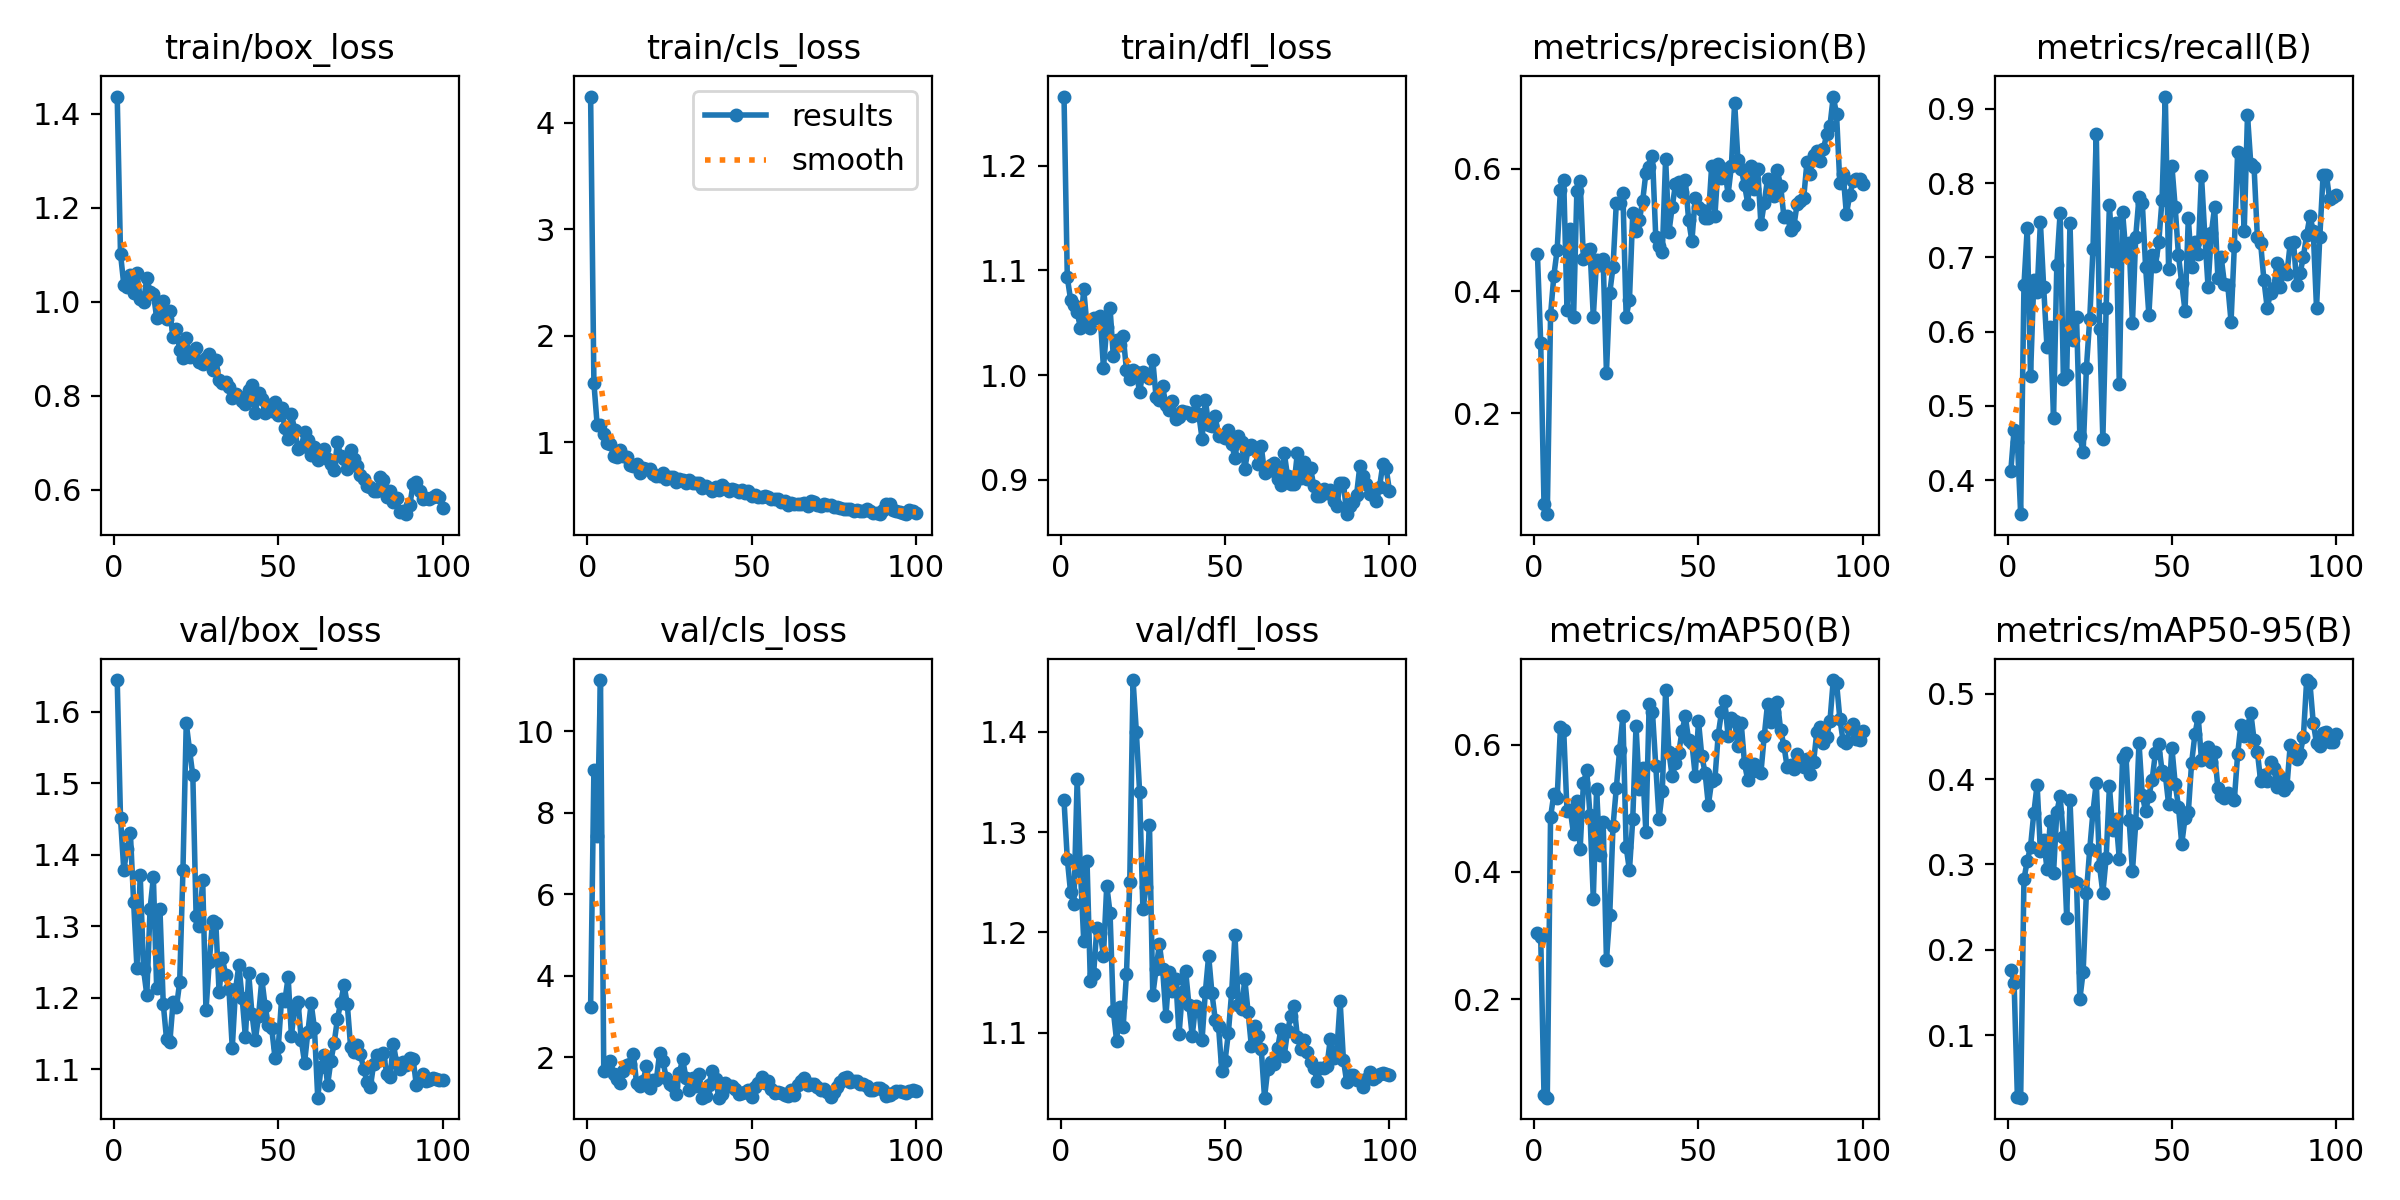

Values plotted in this chart, from the file beside it:
epoch, time, train/box_loss, train/cls_loss, train/dfl_loss, metrics/precision(B), metrics/recall(B), metrics/mAP50(B), metrics/mAP50-95(B), val/box_loss, val/cls_loss, val/dfl_loss, lr/pg0, lr/pg1, lr/pg2
1, 1.348, 1.437, 4.244, 1.266, 0.4614, 0.4125, 0.3046, 0.1768, 1.644, 3.234, 1.332, 0.0001667, 0.0001667, 0.0001667
2, 2.219, 1.102, 1.558, 1.093, 0.3158, 0.468, 0.2987, 0.1607, 1.451, 9.047, 1.273, 0.0003466, 0.0003466, 0.0003466
3, 3.067, 1.036, 1.161, 1.072, 0.05254, 0.4514, 0.05039, 0.02715, 1.379, 7.414, 1.24, 0.0005229, 0.0005229, 0.0005229
4, 3.891, 1.031, 1.167, 1.067, 0.0353, 0.3541, 0.04569, 0.02662, 1.407, 11.25, 1.228, 0.0006955, 0.0006955, 0.0006955
5, 4.718, 1.056, 1.079, 1.06, 0.3612, 0.6625, 0.4863, 0.2831, 1.431, 1.663, 1.353, 0.0008645, 0.0008645, 0.0008645
6, 5.59, 1.018, 0.9913, 1.045, 0.4253, 0.7403, 0.5222, 0.3039, 1.333, 1.747, 1.261, 0.00103, 0.00103, 0.00103
7, 6.452, 1.061, 0.9869, 1.082, 0.4671, 0.5405, 0.5155, 0.3209, 1.241, 1.904, 1.191, 0.001192, 0.001192, 0.001192
8, 7.437, 1.006, 0.8756, 1.047, 0.566, 0.6691, 0.627, 0.3604, 1.371, 1.583, 1.271, 0.00135, 0.00135, 0.00135
9, 8.293, 0.9997, 0.8597, 1.045, 0.5822, 0.6528, 0.6222, 0.3935, 1.24, 1.455, 1.152, 0.001504, 0.001504, 0.001504
10, 9.153, 1.05, 0.9297, 1.054, 0.3694, 0.7472, 0.4961, 0.3162, 1.204, 1.368, 1.159, 0.001518, 0.001518, 0.001518
11, 9.961, 1.021, 0.8692, 1.054, 0.502, 0.6596, 0.4975, 0.3287, 1.324, 1.658, 1.205, 0.001502, 0.001502, 0.001502
12, 10.76, 1.017, 0.867, 1.056, 0.3571, 0.5792, 0.4592, 0.2951, 1.368, 1.811, 1.2, 0.001485, 0.001485, 0.001485
13, 11.56, 0.9661, 0.7867, 1.007, 0.5629, 0.6068, 0.5107, 0.3505, 1.214, 1.823, 1.177, 0.001469, 0.001469, 0.001469
14, 12.35, 0.9806, 0.7814, 1.046, 0.5792, 0.4833, 0.436, 0.2905, 1.323, 2.07, 1.247, 0.001452, 0.001452, 0.001452
15, 13.15, 1.002, 0.8011, 1.064, 0.4529, 0.6903, 0.5396, 0.3618, 1.192, 1.355, 1.219, 0.001436, 0.001436, 0.001436
16, 13.96, 0.9624, 0.7174, 1.018, 0.4666, 0.76, 0.5596, 0.38, 1.142, 1.28, 1.122, 0.001419, 0.001419, 0.001419
17, 14.77, 0.9794, 0.7591, 1.033, 0.4685, 0.5361, 0.4892, 0.3324, 1.137, 1.418, 1.092, 0.001403, 0.001403, 0.001403
18, 15.67, 0.9238, 0.7559, 1.029, 0.358, 0.5417, 0.3582, 0.2375, 1.194, 1.784, 1.126, 0.001386, 0.001386, 0.001386
19, 16.47, 0.9419, 0.7513, 1.037, 0.4511, 0.7459, 0.5299, 0.3752, 1.186, 1.242, 1.106, 0.00137, 0.00137, 0.00137
20, 17.27, 0.8972, 0.7051, 1.005, 0.4434, 0.5885, 0.4269, 0.2807, 1.221, 1.447, 1.159, 0.001353, 0.001353, 0.001353
21, 18.08, 0.8795, 0.6868, 0.9963, 0.4518, 0.6194, 0.4785, 0.2782, 1.378, 1.437, 1.25, 0.001337, 0.001337, 0.001337
22, 18.88, 0.9235, 0.6835, 1.005, 0.2667, 0.4588, 0.262, 0.1422, 1.584, 2.112, 1.452, 0.00132, 0.00132, 0.00132
23, 19.69, 0.8825, 0.7166, 1.003, 0.3967, 0.4377, 0.333, 0.174, 1.546, 1.896, 1.4, 0.001304, 0.001304, 0.001304
24, 20.51, 0.8835, 0.6568, 0.9836, 0.4393, 0.5514, 0.472, 0.2671, 1.511, 1.495, 1.34, 0.001287, 0.001287, 0.001287
25, 21.31, 0.9006, 0.6735, 1.003, 0.5437, 0.6165, 0.5316, 0.3176, 1.314, 1.352, 1.223, 0.001271, 0.001271, 0.001271
26, 22.11, 0.8725, 0.6779, 1.001, 0.5446, 0.7118, 0.5908, 0.362, 1.3, 1.287, 1.245, 0.001254, 0.001254, 0.001254
27, 22.92, 0.8677, 0.6321, 0.9971, 0.5606, 0.8667, 0.6446, 0.396, 1.364, 1.092, 1.307, 0.001238, 0.001238, 0.001238
28, 23.87, 0.8804, 0.6541, 1.014, 0.3579, 0.6042, 0.4391, 0.298, 1.182, 1.623, 1.137, 0.001221, 0.001221, 0.001221
29, 24.67, 0.8895, 0.6503, 0.9791, 0.3858, 0.4556, 0.4026, 0.2666, 1.249, 1.943, 1.163, 0.001205, 0.001205, 0.001205
30, 25.48, 0.8547, 0.6218, 0.976, 0.5269, 0.6315, 0.483, 0.3074, 1.307, 1.499, 1.188, 0.001188, 0.001188, 0.001188
31, 26.29, 0.8754, 0.6463, 0.9891, 0.4981, 0.7707, 0.6292, 0.3918, 1.304, 1.204, 1.164, 0.001172, 0.001172, 0.001172
32, 27.1, 0.8335, 0.6181, 0.9712, 0.5159, 0.695, 0.5298, 0.3404, 1.207, 1.489, 1.117, 0.001155, 0.001155, 0.001155
33, 27.9, 0.826, 0.6153, 0.9669, 0.5465, 0.7466, 0.5633, 0.3533, 1.255, 1.296, 1.161, 0.001139, 0.001139, 0.001139
34, 28.71, 0.8287, 0.6224, 0.9753, 0.5933, 0.5292, 0.4626, 0.3069, 1.231, 1.588, 1.141, 0.001122, 0.001122, 0.001122
35, 29.52, 0.8179, 0.5755, 0.9578, 0.6021, 0.7609, 0.6637, 0.4253, 1.211, 1.006, 1.153, 0.001106, 0.001106, 0.001106
36, 30.4, 0.795, 0.5927, 0.9603, 0.6204, 0.7065, 0.651, 0.4305, 1.13, 1.042, 1.099, 0.001089, 0.001089, 0.001089
37, 31.35, 0.8031, 0.5719, 0.9661, 0.4885, 0.7188, 0.5671, 0.352, 1.211, 1.317, 1.141, 0.001073, 0.001073, 0.001073
38, 32.17, 0.7972, 0.5444, 0.9645, 0.4742, 0.6111, 0.4835, 0.2919, 1.245, 1.666, 1.162, 0.001056, 0.001056, 0.001056
39, 33, 0.7889, 0.5789, 0.964, 0.4638, 0.728, 0.5274, 0.3481, 1.2, 1.473, 1.128, 0.00104, 0.00104, 0.00104
40, 33.81, 0.7821, 0.5551, 0.9611, 0.6165, 0.7815, 0.6864, 0.4427, 1.145, 1.009, 1.097, 0.001023, 0.001023, 0.001023
41, 34.66, 0.8127, 0.6029, 0.9752, 0.4959, 0.7736, 0.5882, 0.3811, 1.234, 1.097, 1.126, 0.001007, 0.001007, 0.001007
42, 35.47, 0.822, 0.5687, 0.9624, 0.5375, 0.6877, 0.5501, 0.3624, 1.177, 1.361, 1.125, 0.0009904, 0.0009904, 0.0009904
43, 36.28, 0.7626, 0.5458, 0.9392, 0.5746, 0.6223, 0.5704, 0.3803, 1.14, 1.304, 1.093, 0.0009739, 0.0009739, 0.0009739
44, 37.09, 0.8061, 0.5599, 0.9761, 0.5776, 0.7038, 0.5873, 0.3996, 1.174, 1.302, 1.141, 0.0009574, 0.0009574, 0.0009574
45, 37.88, 0.7925, 0.5574, 0.9525, 0.5617, 0.6891, 0.6215, 0.431, 1.226, 1.217, 1.177, 0.0009409, 0.0009409, 0.0009409
46, 38.78, 0.7625, 0.5352, 0.9517, 0.5815, 0.7202, 0.6443, 0.4407, 1.188, 1.107, 1.139, 0.0009244, 0.0009244, 0.0009244
47, 39.59, 0.7799, 0.5555, 0.9607, 0.5163, 0.7773, 0.6069, 0.41, 1.161, 1.125, 1.113, 0.0009078, 0.0009078, 0.0009078
48, 40.4, 0.7678, 0.5225, 0.942, 0.4816, 0.9167, 0.6025, 0.4053, 1.157, 1.155, 1.106, 0.0008913, 0.0008913, 0.0008913
49, 41.19, 0.7869, 0.5447, 0.942, 0.5521, 0.6845, 0.5513, 0.3708, 1.116, 1.188, 1.062, 0.0008748, 0.0008748, 0.0008748
50, 41.99, 0.7597, 0.5024, 0.9395, 0.5374, 0.8236, 0.6369, 0.437, 1.131, 1.033, 1.072, 0.0008583, 0.0008583, 0.0008583
51, 42.79, 0.7731, 0.507, 0.9472, 0.5321, 0.7681, 0.5823, 0.3948, 1.198, 1.261, 1.1, 0.0008418, 0.0008418, 0.0008418
52, 43.59, 0.7312, 0.489, 0.9344, 0.5187, 0.7028, 0.556, 0.3677, 1.195, 1.355, 1.141, 0.0008253, 0.0008253, 0.0008253
53, 44.4, 0.7081, 0.4869, 0.9207, 0.5187, 0.6653, 0.5051, 0.324, 1.228, 1.507, 1.198, 0.0008088, 0.0008088, 0.0008088
54, 45.2, 0.76, 0.4987, 0.9418, 0.6039, 0.6278, 0.5423, 0.3544, 1.146, 1.36, 1.128, 0.0007923, 0.0007923, 0.0007923
55, 46.09, 0.7269, 0.4858, 0.9358, 0.5233, 0.7529, 0.546, 0.3614, 1.189, 1.412, 1.124, 0.0007758, 0.0007758, 0.0007758
56, 46.91, 0.6861, 0.4729, 0.9104, 0.6071, 0.687, 0.6156, 0.4191, 1.194, 1.23, 1.153, 0.0007593, 0.0007593, 0.0007593
57, 47.71, 0.6915, 0.4662, 0.9294, 0.5847, 0.7208, 0.6508, 0.4524, 1.141, 1.129, 1.12, 0.0007428, 0.0007428, 0.0007428
58, 48.58, 0.7218, 0.4703, 0.9327, 0.6004, 0.7041, 0.6683, 0.4734, 1.109, 1.143, 1.086, 0.0007263, 0.0007263, 0.0007263
59, 49.45, 0.7064, 0.4438, 0.9291, 0.5579, 0.8102, 0.6136, 0.4225, 1.152, 1.111, 1.107, 0.0007098, 0.0007098, 0.0007098
60, 50.26, 0.6727, 0.4481, 0.9152, 0.6037, 0.7306, 0.6411, 0.4274, 1.192, 1.067, 1.097, 0.0006933, 0.0006933, 0.0006933
... 40 more rows
